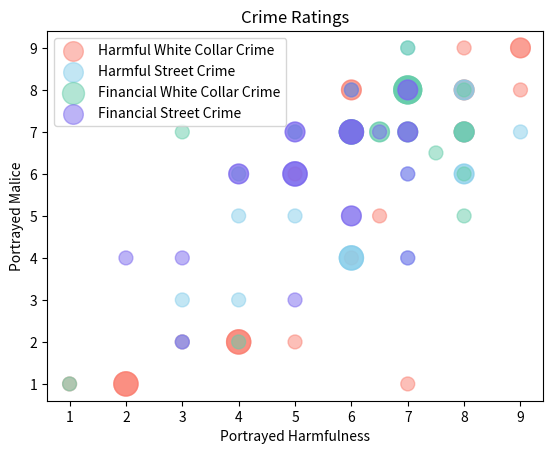

Python code for this plot:
import matplotlib.pyplot as plt
from collections import Counter

Harm_HW = [7,1,4,6.5,8,8,4,6,8,8,3,2,9,9,8,6,4,6,9,7,5,5,2,2]
Malice_HW = [1,1,2,5,7,7,2,4,8,9,2,1,9,8,8,8,2,8,9,8,6,2,1,1]


c1 = Counter(zip(Harm_HW,Malice_HW))
# create a list of the sizes, here multiplied by 10 for scale
s1 = [100*c1[(xx,yy)] for xx,yy in zip(Harm_HW, Malice_HW)]

# plot it
plt.scatter(Harm_HW, Malice_HW, s=s1, c="salmon", alpha= 0.5)

Harm_HS = [3,6,6,7,3,9,8,8,4,6,4,7,8,7,7,5,7,8,8,7,6,5,8,6]
Malice_HS = [2,4,4,6,3,7,6,6,5,4,3,8,8,8,9,5,8,7,7,4,7,7,8,7]


c2 = Counter(zip(Harm_HS,Malice_HS))
# create a list of the sizes, here multiplied by 10 for scale
s2 = [100*c2[(xx,yy)] for xx,yy in zip(Harm_HS,Malice_HS)]

# plot it
plt.scatter(Harm_HS, Malice_HS, s=s2, c="skyblue", alpha= 0.5)


Harm_FW = [8,3,7,5,7,8,7,6.5,1,6,6,7,7.5,8,6.5,7,7,8,4,8,7,6,4,6]
Malice_FW = [8,7,8,7,8,5,8,7,1,8,7,7,6.5,7,7,7,9,6,6,7,8,7,2,7]


c3 = Counter(zip(Harm_FW,Malice_FW))
# create a list of the sizes, here multiplied by 10 for scale
s3 = [100*c3[(xx,yy)] for xx,yy in zip(Harm_FW,Malice_FW)]

# plot it
plt.scatter(Harm_FW, Malice_FW, s=s3, c="mediumaquamarine", alpha= 0.5)

Harm_FS = [5,5,7,5,6,4,5,6,6,7,5,5,3,2,3,7,6,4,7,6,6,7,6.5,7]
Malice_FS = [6,6,8,7,5,6,7,7,7,6,3,6,4,4,2,4,7,6,7,5,8,7,7,8]


c4 = Counter(zip(Harm_FS,Malice_FS))
# create a list of the sizes, here multiplied by 10 for scale
s4 = [100*c4[(xx,yy)] for xx,yy in zip(Harm_FS,Malice_FS)]

# plot it
plt.scatter(Harm_FS, Malice_FS, s=s4, c="mediumslateblue", alpha= 0.5)
plt.legend(["Harmful White Collar Crime" , "Harmful Street Crime", "Financial White Collar Crime", "Financial Street Crime"])
plt.xlabel("Portrayed Harmfulness")
plt.ylabel("Portrayed Malice")
plt.title("Crime Ratings")

plt.show()
